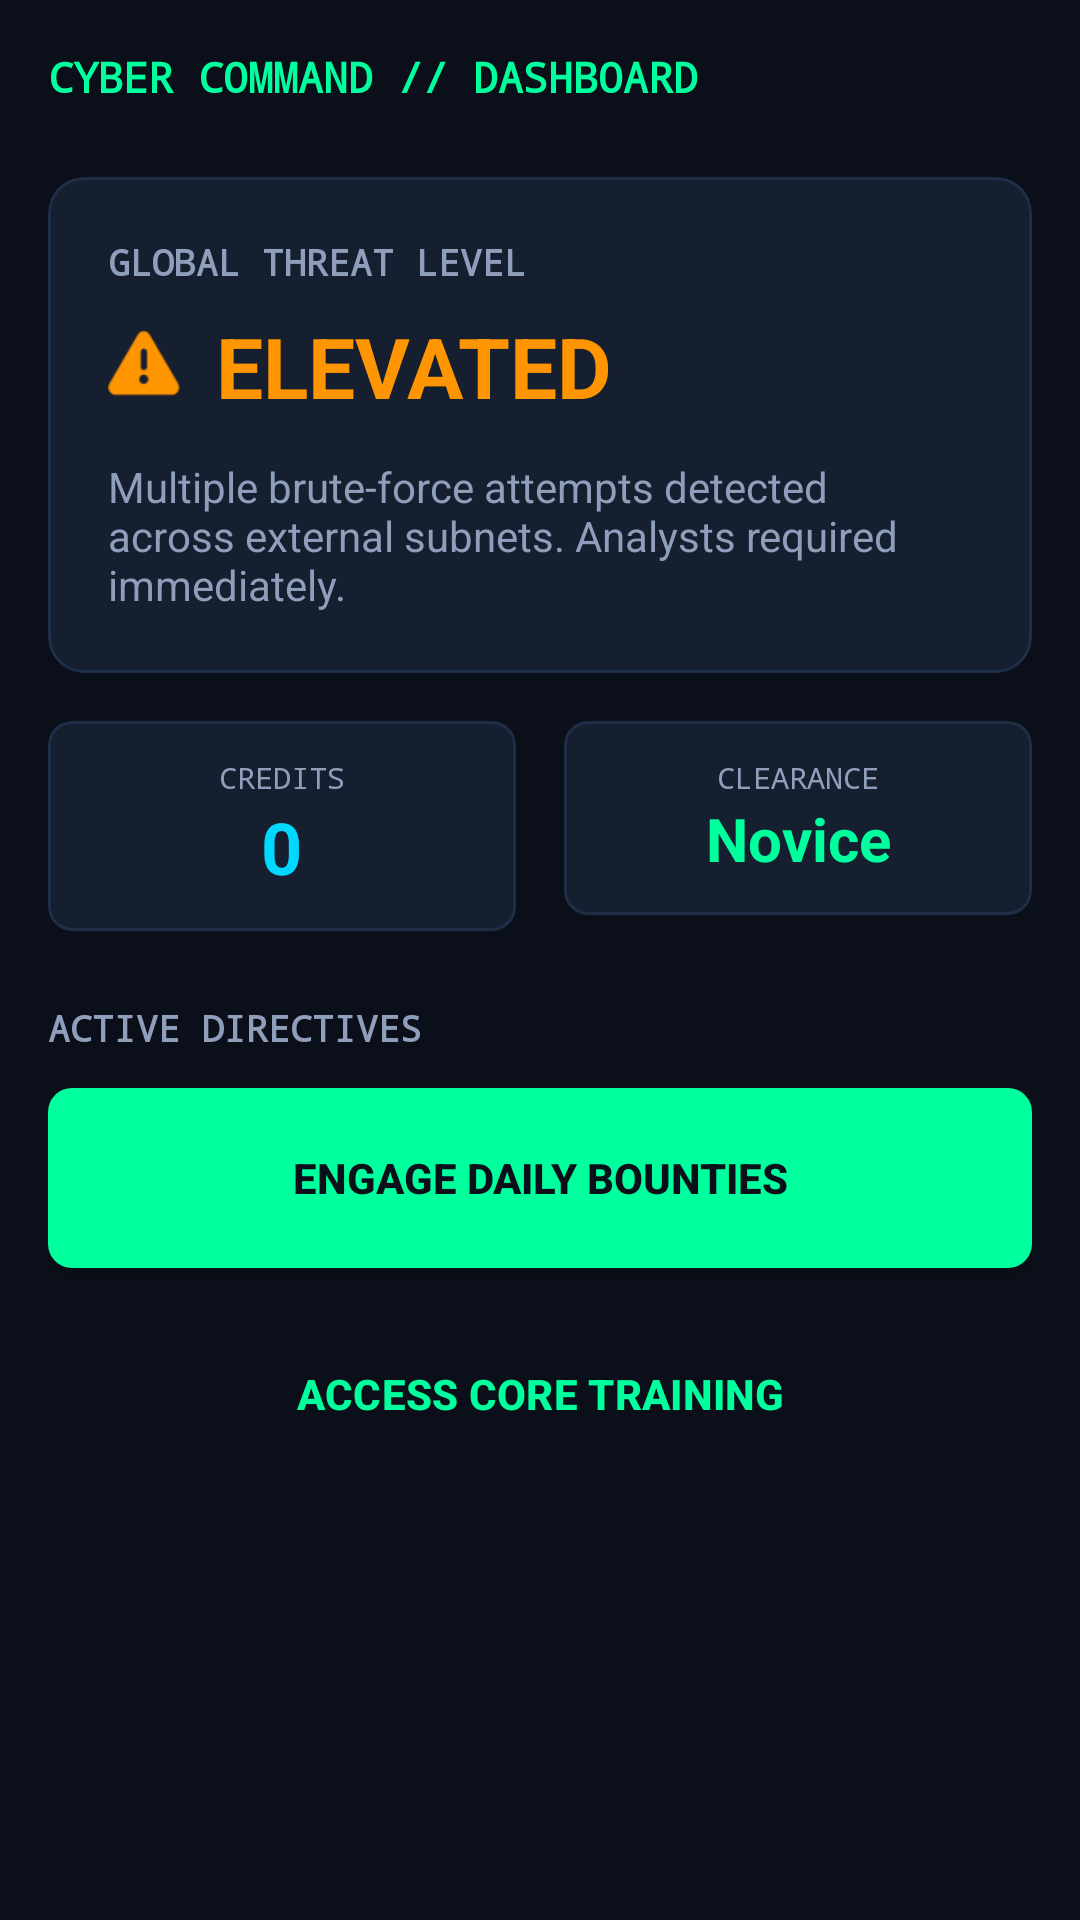

Layout XML and referenced resources for this Android screen:
<!-- AndroidManifest.xml: application theme Theme.CyberBreach -->
<!-- res/layout/fragment_home.xml -->
<?xml version="1.0" encoding="utf-8"?>
<ScrollView xmlns:android="http://schemas.android.com/apk/res/android"
    xmlns:app="http://schemas.android.com/apk/res-auto"
    android:layout_width="match_parent"
    android:layout_height="match_parent"
    android:background="@color/soc_background"
    android:fillViewport="true">

    <LinearLayout
        android:layout_width="match_parent"
        android:layout_height="wrap_content"
        android:orientation="vertical"
        android:padding="16dp">

        
        <TextView
            android:id="@+id/tvWelcome"
            android:layout_width="wrap_content"
            android:layout_height="wrap_content"
            android:text="CYBER COMMAND // DASHBOARD"
            android:textColor="@color/soc_primary"
            android:fontFamily="monospace"
            android:textSize="14sp"
            android:textStyle="bold"
            android:layout_marginBottom="24dp" />

        
        <com.google.android.material.card.MaterialCardView
            android:layout_width="match_parent"
            android:layout_height="wrap_content"
            android:layout_marginBottom="16dp"
            app:cardBackgroundColor="@color/soc_surface"
            app:strokeColor="@color/soc_surface_stroke"
            app:strokeWidth="1dp"
            app:cardCornerRadius="12dp">

            <LinearLayout
                android:layout_width="match_parent"
                android:layout_height="wrap_content"
                android:orientation="vertical"
                android:padding="20dp">

                <TextView
                    android:layout_width="wrap_content"
                    android:layout_height="wrap_content"
                    android:text="GLOBAL THREAT LEVEL"
                    android:textColor="@color/soc_text_secondary"
                    android:fontFamily="monospace"
                    android:textSize="12sp"
                    android:textStyle="bold" />

                <LinearLayout
                    android:layout_width="match_parent"
                    android:layout_height="wrap_content"
                    android:orientation="horizontal"
                    android:gravity="center_vertical"
                    android:layout_marginTop="8dp">

                    <ImageView
                        android:layout_width="24dp"
                        android:layout_height="24dp"
                        android:src="@android:drawable/ic_dialog_alert"
                        app:tint="@color/soc_warning" />

                    <TextView
                        android:layout_width="wrap_content"
                        android:layout_height="wrap_content"
                        android:layout_marginStart="12dp"
                        android:text="ELEVATED"
                        android:textColor="@color/soc_warning"
                        android:textSize="28sp"
                        android:textStyle="bold" />
                </LinearLayout>

                <TextView
                    android:layout_width="match_parent"
                    android:layout_height="wrap_content"
                    android:layout_marginTop="12dp"
                    android:text="Multiple brute-force attempts detected across external subnets. Analysts required immediately."
                    android:textColor="@color/soc_text_secondary"
                    android:textSize="14sp" />
            </LinearLayout>
        </com.google.android.material.card.MaterialCardView>

        
        <LinearLayout
            android:layout_width="match_parent"
            android:layout_height="wrap_content"
            android:orientation="horizontal"
            android:layout_marginBottom="24dp">

            
            <com.google.android.material.card.MaterialCardView
                android:layout_width="0dp"
                android:layout_height="wrap_content"
                android:layout_weight="1"
                android:layout_marginEnd="8dp"
                app:cardBackgroundColor="@color/soc_surface"
                app:strokeColor="@color/soc_surface_stroke"
                app:strokeWidth="1dp"
                app:cardCornerRadius="8dp">
                
                <LinearLayout
                    android:layout_width="match_parent"
                    android:layout_height="wrap_content"
                    android:orientation="vertical"
                    android:padding="12dp"
                    android:gravity="center">
                    
                    <TextView
                        android:layout_width="wrap_content"
                        android:layout_height="wrap_content"
                        android:text="CREDITS"
                        android:textColor="@color/soc_text_secondary"
                        android:fontFamily="monospace"
                        android:textSize="10sp" />
                        
                    <TextView
                        android:id="@+id/tvCredits"
                        android:layout_width="wrap_content"
                        android:layout_height="wrap_content"
                        android:text="0"
                        android:textColor="@color/soc_accent_cyan"
                        android:textSize="24sp"
                        android:textStyle="bold" />
                </LinearLayout>
            </com.google.android.material.card.MaterialCardView>

            
            <com.google.android.material.card.MaterialCardView
                android:layout_width="0dp"
                android:layout_height="wrap_content"
                android:layout_weight="1"
                android:layout_marginStart="8dp"
                app:cardBackgroundColor="@color/soc_surface"
                app:strokeColor="@color/soc_surface_stroke"
                app:strokeWidth="1dp"
                app:cardCornerRadius="8dp">
                
                <LinearLayout
                    android:layout_width="match_parent"
                    android:layout_height="wrap_content"
                    android:orientation="vertical"
                    android:padding="12dp"
                    android:gravity="center">
                    
                    <TextView
                        android:layout_width="wrap_content"
                        android:layout_height="wrap_content"
                        android:text="CLEARANCE"
                        android:textColor="@color/soc_text_secondary"
                        android:fontFamily="monospace"
                        android:textSize="10sp" />
                        
                    <TextView
                        android:id="@+id/tvRankText"
                        android:layout_width="wrap_content"
                        android:layout_height="wrap_content"
                        android:text="Novice"
                        android:textColor="@color/soc_primary"
                        android:textSize="20sp"
                        android:textStyle="bold"
                        android:gravity="center"
                        android:singleLine="true" />
                </LinearLayout>
            </com.google.android.material.card.MaterialCardView>
        </LinearLayout>

        
        <TextView
            android:layout_width="wrap_content"
            android:layout_height="wrap_content"
            android:text="ACTIVE DIRECTIVES"
            android:textColor="@color/soc_text_secondary"
            android:fontFamily="monospace"
            android:textSize="12sp"
            android:textStyle="bold"
            android:layout_marginBottom="12dp" />

        <Button
            android:id="@+id/btnDailyBounties"
            android:layout_width="match_parent"
            android:layout_height="60dp"
            android:layout_marginBottom="12dp"
            android:text="ENGAGE DAILY BOUNTIES"
            android:textColor="@color/soc_background"
            android:background="@drawable/bg_neon_button"
            android:textStyle="bold" />

        <Button
            android:id="@+id/btnContinueTraining"
            style="@style/Widget.Material3.Button.OutlinedButton"
            android:layout_width="match_parent"
            android:layout_height="60dp"
            android:text="ACCESS CORE TRAINING"
            android:textColor="@color/soc_primary"
            app:strokeColor="@color/soc_primary"
            android:textStyle="bold" />

    </LinearLayout>
</ScrollView>
<!-- resources referenced by this layout -->
<resources>
  <color name="soc_accent_cyan">#00D8FF</color>
  <color name="soc_background">#0B0F19</color>
  <color name="soc_primary">#00FF9D</color>
  <color name="soc_surface">#161F30</color>
  <color name="soc_surface_stroke">#1F2E47</color>
  <color name="soc_text_secondary">#8E9EBB</color>
  <color name="soc_warning">#FF9500</color>
  <!-- drawable bg_neon_button (drawable) -->
  <?xml version="1.0" encoding="utf-8"?>
  <ripple xmlns:android="http://schemas.android.com/apk/res/android"
      android:color="@color/soc_background">
      <item>
          <shape android:shape="rectangle">
              <solid android:color="@color/soc_primary" />
              <corners android:radius="8dp" />
          </shape>
      </item>
  </ripple>
  <style name="Theme.CyberBreach" parent="Base.Theme.CyberBreach" />
  <style name="Base.Theme.CyberBreach" parent="Theme.Material3.Dark.NoActionBar">
          <item name="colorPrimary">@color/soc_primary</item>
          <item name="colorOnPrimary">#000000</item>
          <item name="colorPrimaryContainer">@color/soc_transparent_primary</item>
          <item name="colorOnPrimaryContainer">@color/soc_primary</item>
  
          <item name="colorSecondary">@color/soc_accent_cyan</item>
          <item name="colorOnSecondary">#000000</item>
  
          <item name="colorError">@color/soc_critical</item>
          <item name="colorOnError">#FFFFFF</item>
  
          <item name="android:colorBackground">@color/soc_background</item>
          <item name="colorOnBackground">@color/soc_text_primary</item>
          <item name="colorSurface">@color/soc_surface</item>
          <item name="colorOnSurface">@color/soc_text_primary</item>
          <item name="colorSurfaceVariant">@color/soc_surface</item>
          <item name="colorOnSurfaceVariant">@color/soc_text_secondary</item>
          <item name="colorOutline">@color/soc_surface_stroke</item>
          
          <item name="android:statusBarColor">@color/soc_background</item>
          <item name="android:navigationBarColor">@color/soc_surface</item>
      </style>
  <color name="soc_transparent_primary">#2200FF9D</color>
  <color name="soc_critical">#FF3B30</color>
  <color name="soc_text_primary">#FFFFFF</color>
</resources>
